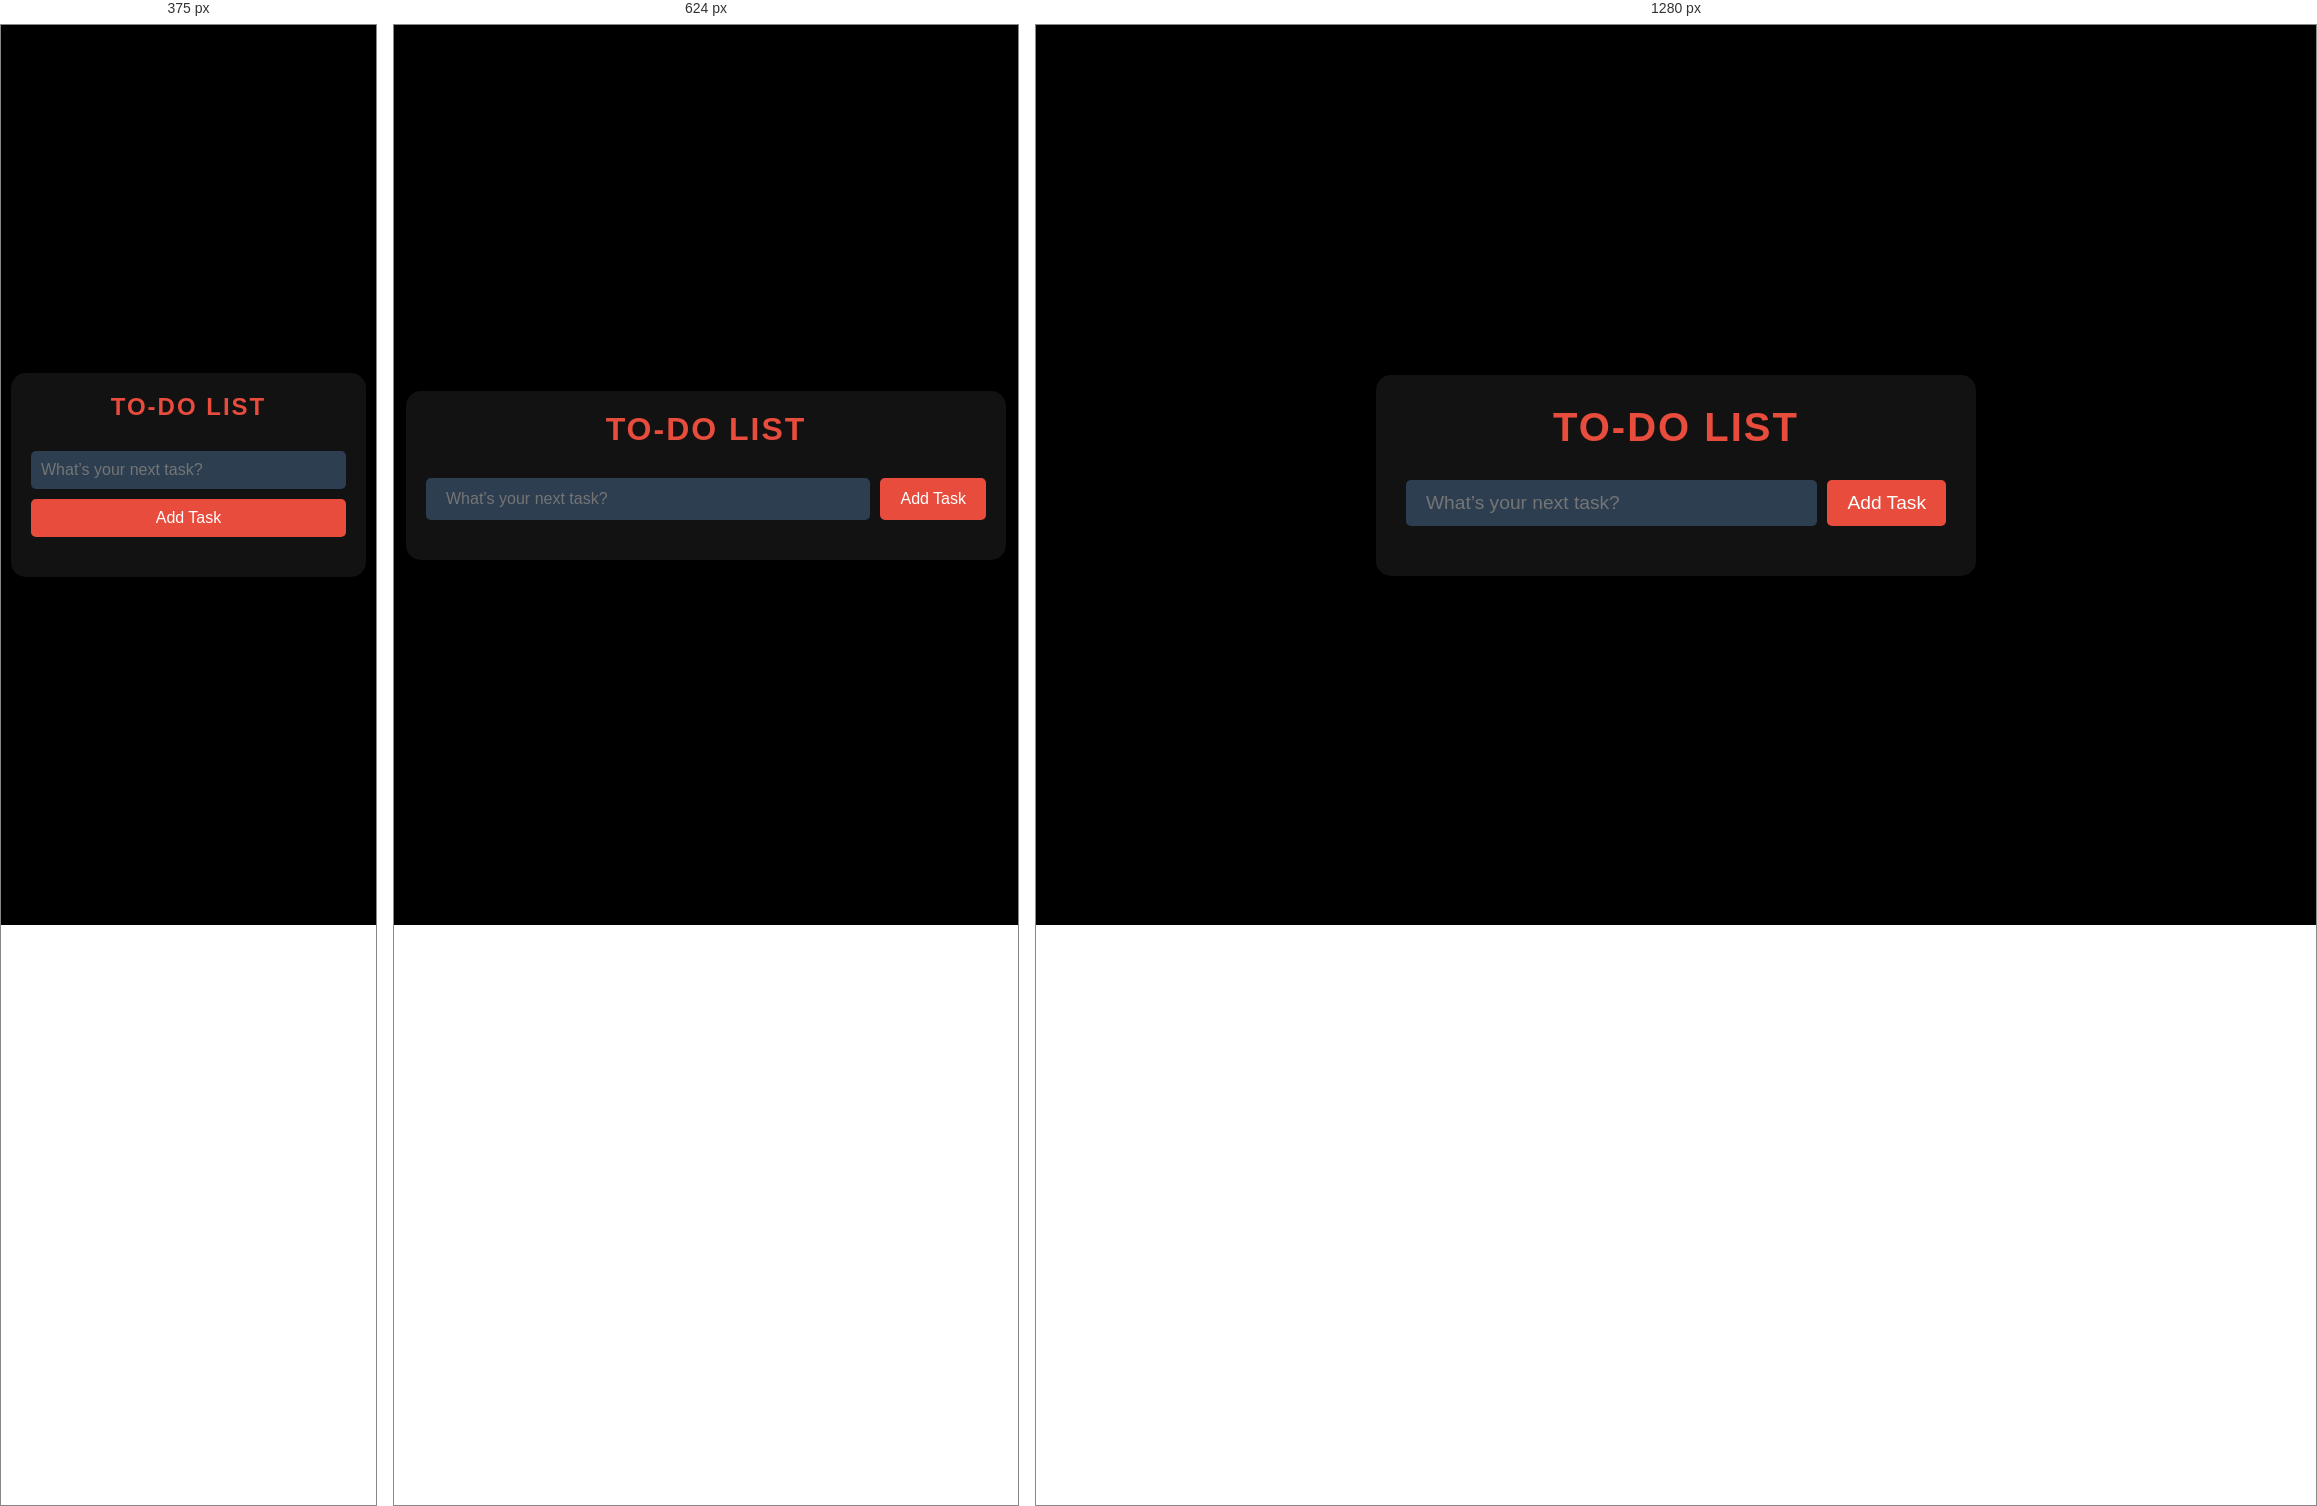
Rendered at 375 px, 624 px and 1280 px, left to right.

<!-- file: index.html -->
<!DOCTYPE html>
<html lang="en">
<head>
    <meta charset="UTF-8">
    <meta name="viewport" content="width=device-width, initial-scale=1.0">
    <title>To-Do List</title>
    <link rel="stylesheet" href="/ASSETS/styles.css">
</head>
<body>
    <div class="todo-container">
        <header>
            <h1>To-Do List</h1>
        </header>
        
        <div class="input-container">
            <input type="text" id="taskInput" placeholder="What’s your next task?" />
            <button id="addTaskBtn">Add Task</button>
        </div>

        <ul id="taskList">
            <!-- Tasks will be dynamically added here -->
        </ul>
    </div>

    <script src="/ASSETS/script.js"></script>
</body>
</html>


/* @media block from styles.css */
@media (max-width: 768px) {
    .todo-container {
        padding: 20px;
    }
    header h1 {
        font-size: 2rem;
    }
    #taskInput, #addTaskBtn {
        font-size: 1rem;
    }
}

/* @media block from styles.css */
@media (max-width: 480px) {
    header h1 {
        font-size: 1.5rem;
    }
    #taskInput {
        font-size: 1rem;
        padding: 10px;
    }
    #addTaskBtn {
        font-size: 1rem;
        padding: 10px;
    }
    .input-container {
        flex-direction: column; /* Stack input and button vertically on smaller screens */
    }
    #taskInput {
        width: 100%;
    }
    #addTaskBtn {
        width: 100%;
    }
}